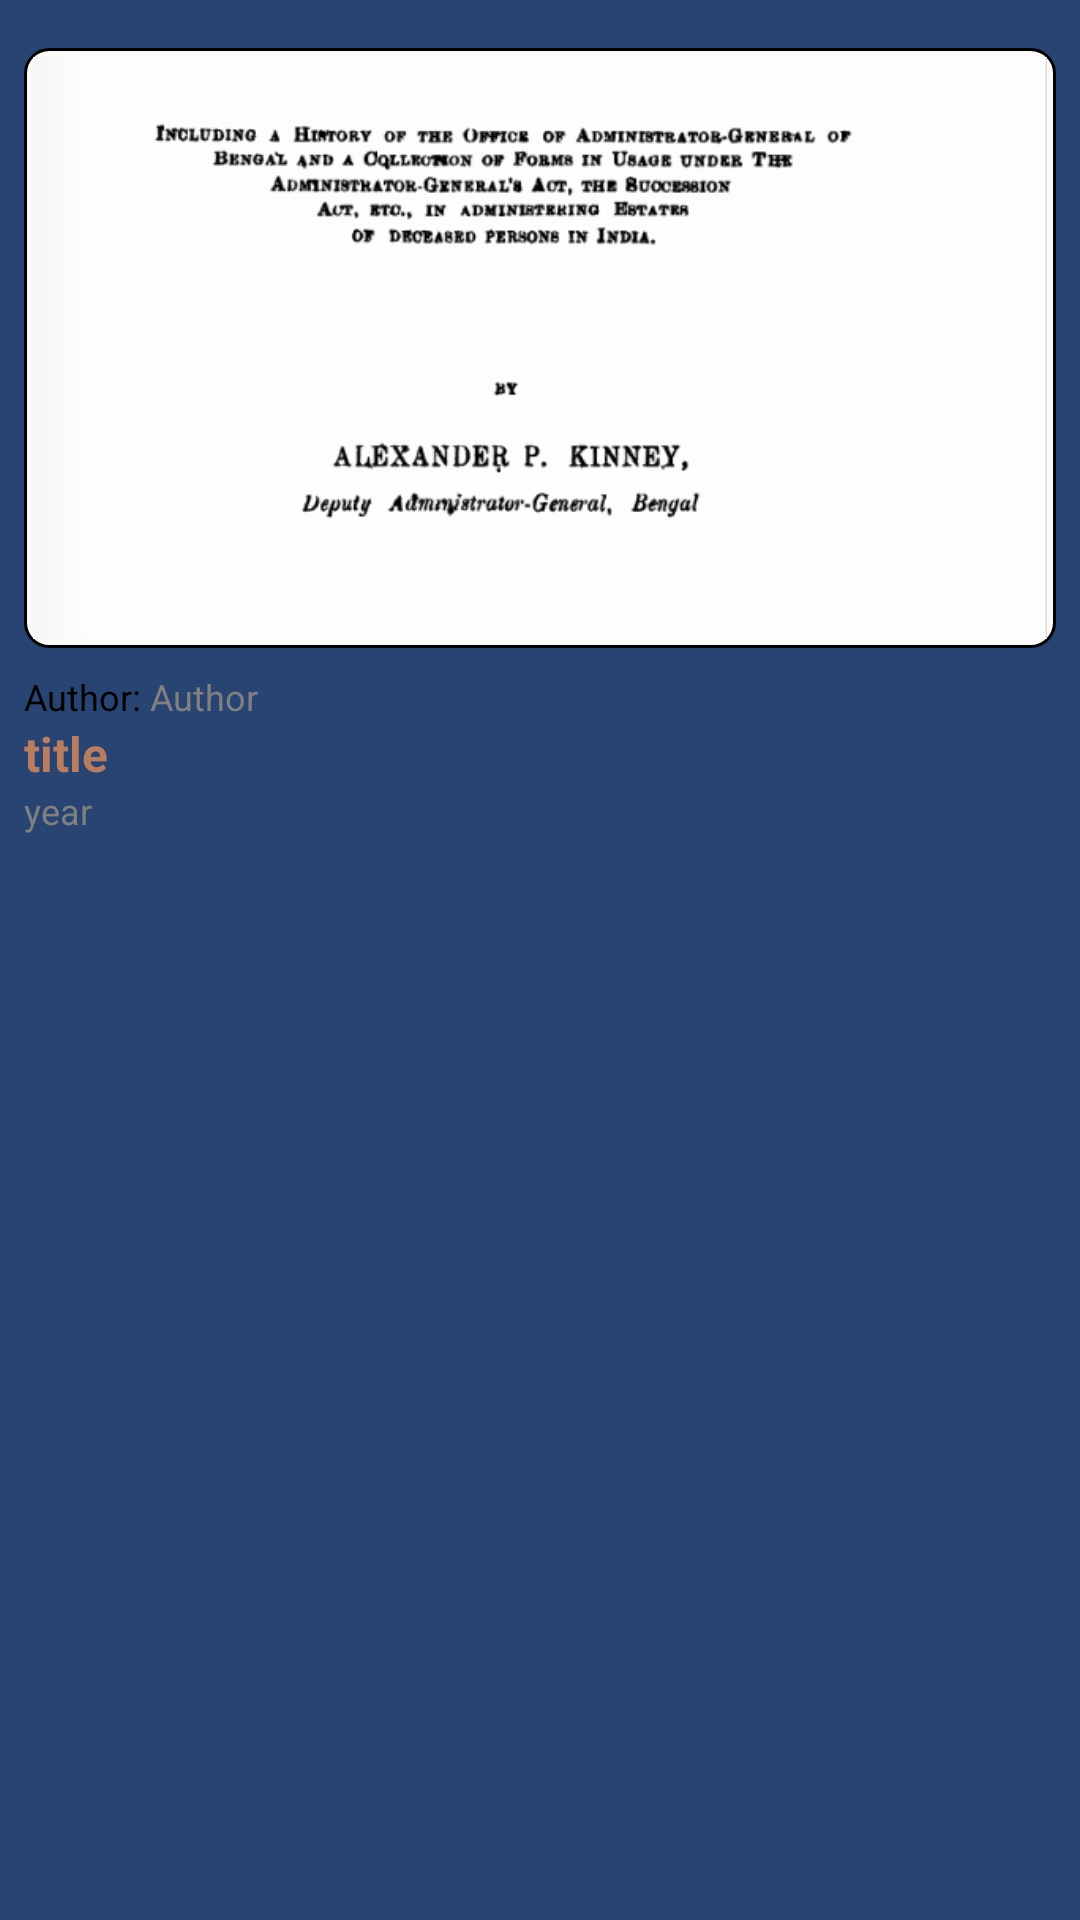

Layout XML and referenced resources for this Android screen:
<!-- AndroidManifest.xml: application theme Theme.DigitalLibraray -->
<!-- res/layout/book_item.xml -->
<LinearLayout xmlns:android="http://schemas.android.com/apk/res/android"
    xmlns:app="http://schemas.android.com/apk/res-auto"
    xmlns:tools="http://schemas.android.com/tools"
    android:layout_width="match_parent"
    android:layout_height="wrap_content"
    android:orientation="vertical">

    <LinearLayout
        android:layout_width="match_parent"
        android:layout_height="wrap_content"
        android:layout_marginStart="8dp"
        android:layout_marginTop="16dp"
        android:layout_marginEnd="8dp"
        android:layout_marginBottom="16dp"
        android:orientation="vertical">

        <LinearLayout
            android:layout_width="match_parent"
            android:layout_height="200dp"
            android:background="@drawable/recyclerbac">

            <ImageView
                android:id="@+id/mediaImage"
                android:layout_width="match_parent"
                android:layout_height="match_parent"
                android:layout_margin="3dp"
                android:scaleType="centerCrop"
                android:src="@drawable/sampleimg" />

        </LinearLayout>


        <LinearLayout
            android:layout_width="match_parent"
            android:layout_height="match_parent"
            android:layout_marginTop="8dp"
            android:layout_marginBottom="10dp"
            android:orientation="vertical">

            <LinearLayout
                android:layout_width="match_parent"
                android:layout_height="wrap_content"
                android:orientation="horizontal">

                <TextView
                    android:layout_width="wrap_content"
                    android:layout_height="wrap_content"
                    android:text="Author: "
                    android:textColor="@color/black"
                    android:textSize="12sp"
                    app:layout_constraintStart_toStartOf="@+id/bookTitle"
                    app:layout_constraintTop_toTopOf="parent" />

                <TextView
                    android:id="@+id/Author"
                    android:layout_width="wrap_content"
                    android:layout_height="wrap_content"
                    android:maxLines="1"
                    android:ellipsize="end"
                    android:text="Author"
                    android:textColor="@color/grey"
                    android:textSize="12sp"
                    app:layout_constraintStart_toStartOf="@+id/bookTitle"
                    app:layout_constraintTop_toTopOf="parent" />

            </LinearLayout>


            <TextView
                android:id="@+id/bookTitle"
                android:layout_width="wrap_content"
                android:layout_height="wrap_content"
                android:maxLines="2"
                android:ellipsize="end"
                android:text="title"
                android:textColor="@color/orange"
                android:textSize="16sp"
                android:textStyle="bold"
                app:layout_constraintBottom_toTopOf="@+id/bookSubject"
                app:layout_constraintStart_toStartOf="parent"
                app:layout_constraintTop_toBottomOf="@+id/bookTitle1" />


            <TextView
                android:id="@+id/bookYear"
                android:layout_width="wrap_content"
                android:layout_height="wrap_content"
                android:maxLines="1"
                android:text="year"
                android:textColor="@color/grey"
                android:textSize="12sp"
                app:layout_constraintBottom_toBottomOf="parent"
                app:layout_constraintStart_toStartOf="parent" />

        </LinearLayout>

    </LinearLayout>

</LinearLayout>
<!-- resources referenced by this layout -->
<resources>
  <color name="black">#000000</color>
  <color name="grey">#808080</color>
  <color name="orange">#B97D60</color>
  <!-- drawable recyclerbac (drawable) -->
  <?xml version="1.0" encoding="utf-8"?>
  <selector xmlns:android="http://schemas.android.com/apk/res/android">
      <item>
          <shape>
              <solid android:color="#FBFAF8" />
              <corners android:radius="8dp"/>
              <stroke android:width="1dp" android:color="#000000" />
          </shape>
      </item>
  </selector>
  <!-- drawable sampleimg: png bitmap (drawable, 89749 bytes) -->
  <style name="Theme.DigitalLibraray" parent="Theme.MaterialComponents.Light.NoActionBar">
          
          <item name="android:forceDarkAllowed" tools:targetApi="q">false</item>
          <item name="android:windowBackground">@color/blue</item>
          <item name="colorPrimary">@color/blue</item>
          <item name="colorPrimaryVariant">@color/blue</item>
          <item name="colorOnPrimary">@color/white</item>
          
          <item name="colorSecondary">@color/blue</item>
          <item name="colorSecondaryVariant">@color/blue</item>
          <item name="colorOnSecondary">@color/black</item>
          
          <item name="android:statusBarColor">?attr/colorPrimaryVariant</item>
          
      </style>
  <color name="blue">#274472</color>
  <color name="white">#FFFFFF</color>
</resources>
